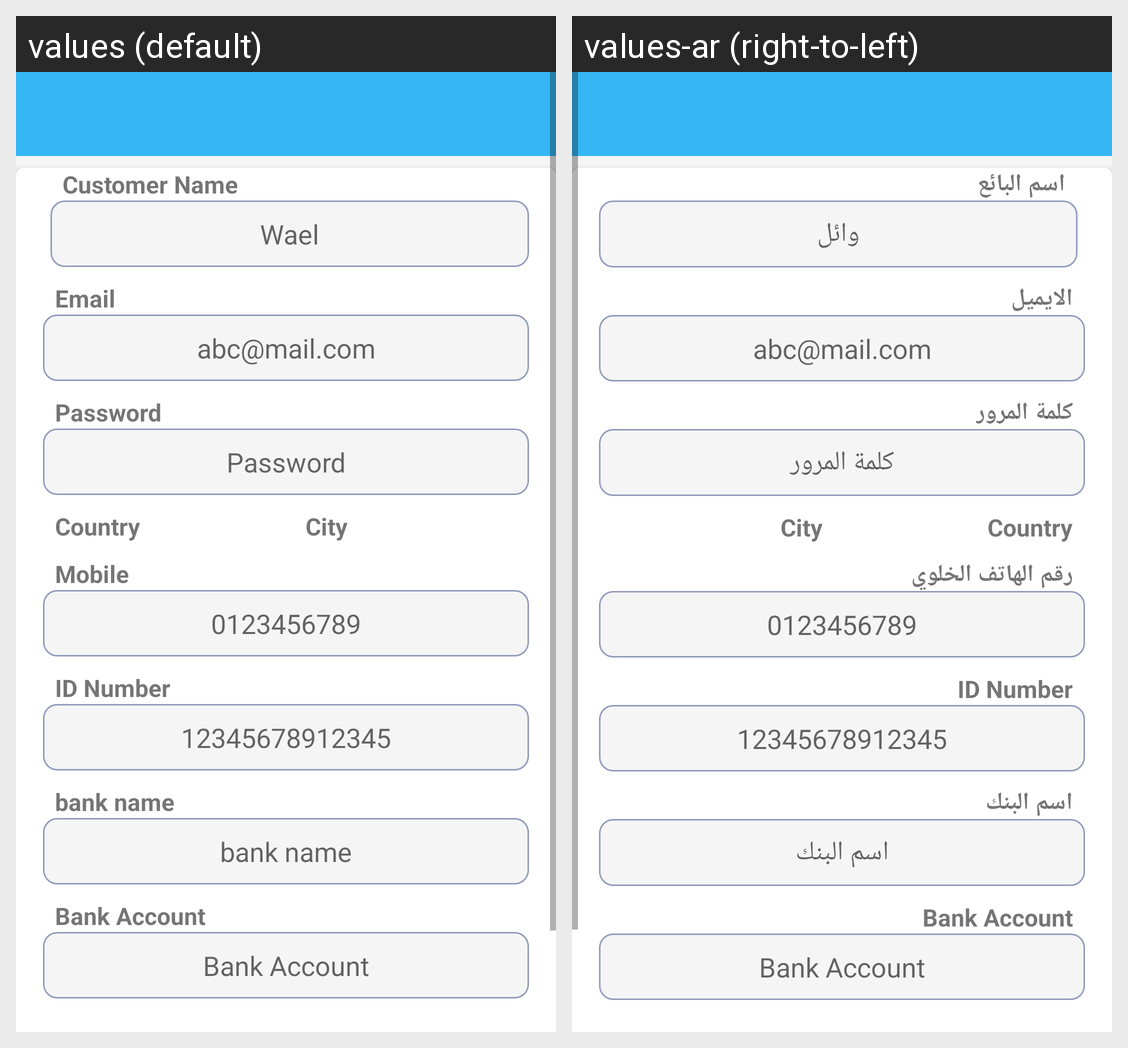

Here is an Android app screen in its default locale and in the app's own translations. Write out the translated-string differences for the strings that appear on this screen.
Android screen res/layout/activity_add_new_customer.xml rendered under 2 locales, left to right: values (default), values-ar (right-to-left). Device: Nexus 5 (rendered at 1080×1920; each locale shown at half size, 540×960, under a caption strip naming it); theme AppTheme.
Strings drawn on this screen, with the default value and each locale's value (text and hints the layout hard-codes, and strings that could not be matched under every locale, appear in the picture but are not listed):

cus_name
  values: Customer Name
  values-ar: اسم البائع

wael
  values: Wael
  values-ar: وائل

email_profile
  values: Email
  values-ar: الايميل

email_dummy
  values: abc@mail.com
  values-ar: abc@mail.com  [not translated; the default value is used]

password
  values: Password
  values-ar: كلمة المرور

country_word
  values: Country
  values-ar: Country  [not translated; the default value is used]

city
  values: City
  values-ar: City  [not translated; the default value is used]

mobile_profile
  values: Mobile
  values-ar: رقم الهاتف الخلوي

mob_num
  values: 0123456789
  values-ar: 0123456789  [not translated; the default value is used]

id_number
  values: ID Number
  values-ar: ID Number  [not translated; the default value is used]

bank_name
  values: bank name
  values-ar: اسم البنك

bank_account
  values: Bank Account
  values-ar: Bank Account  [not translated; the default value is used]
